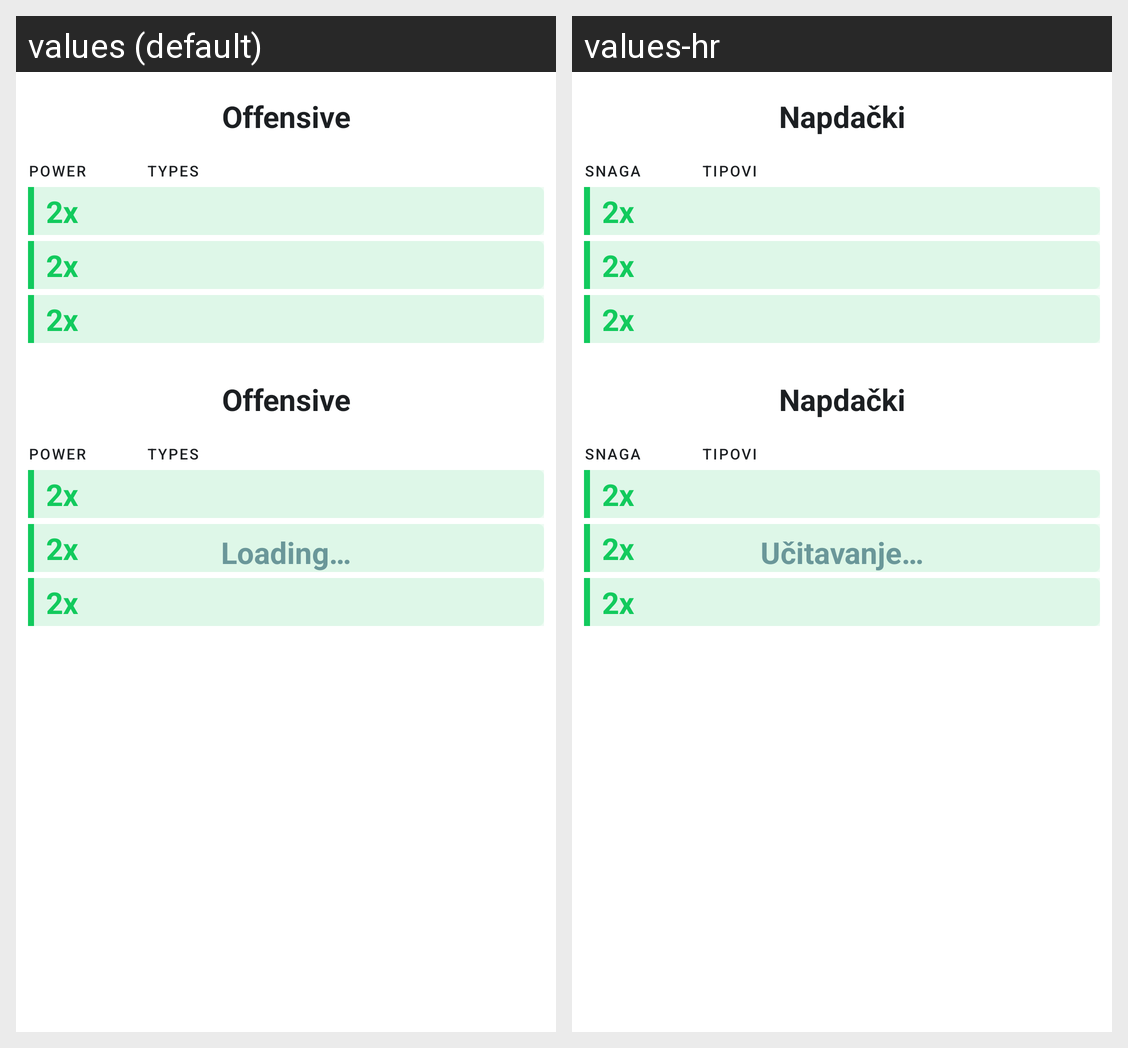

Locale-by-locale string values for the Android screen shown in this grid:
Android screen res/layout/fragment_overview.xml rendered under 2 locales, left to right: values (default), values-hr. Device: Nexus 5 (rendered at 1080×1920; each locale shown at half size, 540×960, under a caption strip naming it); theme Theme.PokemonsApp.
Strings drawn on this screen, with the default value and each locale's value (text and hints the layout hard-codes, and strings that could not be matched under every locale, appear in the picture but are not listed):

loading
  values: Loading…
  values-hr: Učitavanje…

offensive
  values: Offensive
  values-hr: Napdački

power
  values: POWER
  values-hr: SNAGA

types_title
  values: TYPES
  values-hr: TIPOVI

dmg_text_title
  values: 2x
  values-hr: 2x
